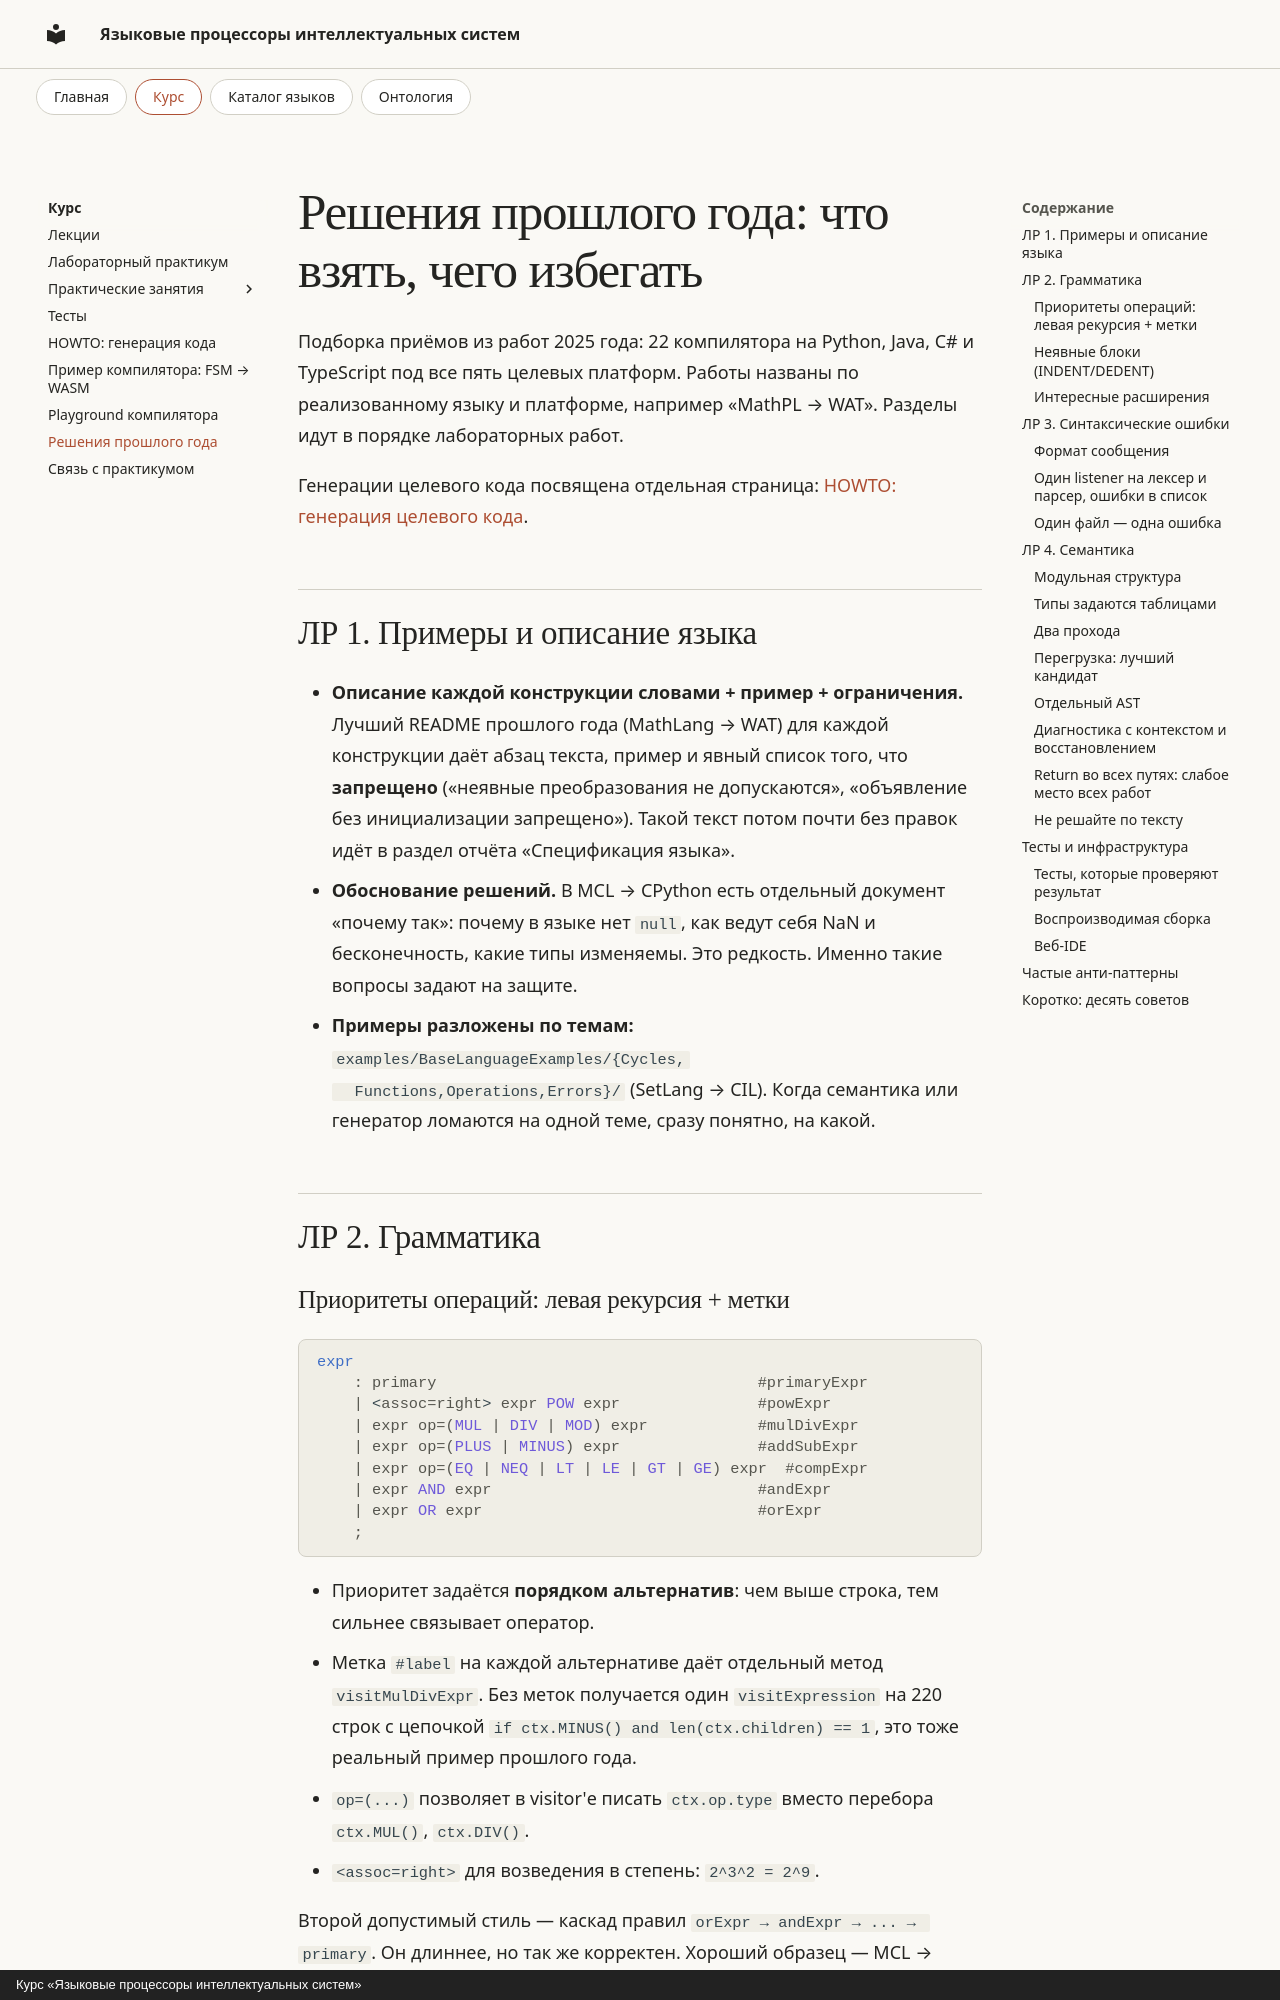

repository: rserdyukov/yapis-2026 · page: labs/past-works/index.html · generator: mkdocs · copyright: Курс «Языковые процессоры интеллектуальных систем»

---
publish: true
---

# Решения прошлого года: что взять, чего избегать

Подборка приёмов из работ 2025 года: 22 компилятора на Python, Java, C# и
TypeScript под все пять целевых платформ. Работы названы по реализованному
языку и платформе, например «MathPL → WAT». Разделы идут в порядке
лабораторных работ.

Генерации целевого кода посвящена отдельная страница:
[HOWTO: генерация целевого кода](codegen-howto.md).

## ЛР 1. Примеры и описание языка

- **Описание каждой конструкции словами + пример + ограничения.** Лучший
  README прошлого года (MathLang → WAT) для каждой конструкции даёт
  абзац текста, пример и явный список того, что **запрещено** («неявные
  преобразования не допускаются», «объявление без инициализации запрещено»).
  Такой текст потом почти без правок идёт в раздел отчёта «Спецификация языка».
- **Обоснование решений.** В MCL → CPython есть отдельный документ «почему
  так»: почему в языке нет `null`, как ведут себя NaN и бесконечность, какие
  типы изменяемы. Это редкость. Именно такие вопросы задают на защите.
- **Примеры разложены по темам:** `examples/BaseLanguageExamples/{Cycles,
  Functions,Operations,Errors}/` (SetLang → CIL). Когда семантика или
  генератор ломаются на одной теме, сразу понятно, на какой.

## ЛР 2. Грамматика
